The GitHub repository Achuthankrishna/Brain-Tumor-Classification-Using-ResNet contains a labelled image folder "Brain-Tumor-Classification-Using-ResNet" with 4 categories: glioma tumor, meningioma tumor, no tumor, pituitary tumor. Examples follow, each with its label.

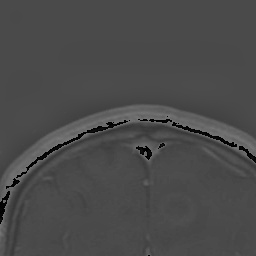
Label: glioma tumor

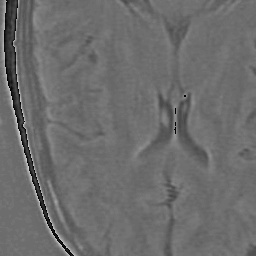
Label: no tumor

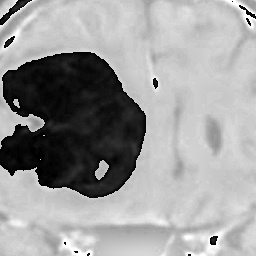
Label: meningioma tumor

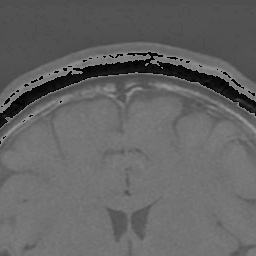
Label: pituitary tumor

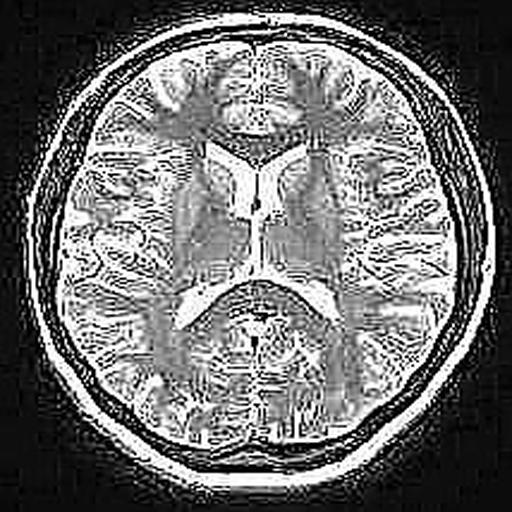
Label: no tumor

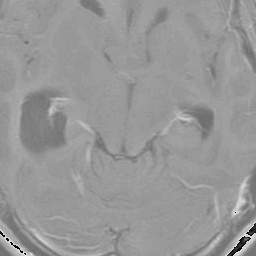
Label: glioma tumor
